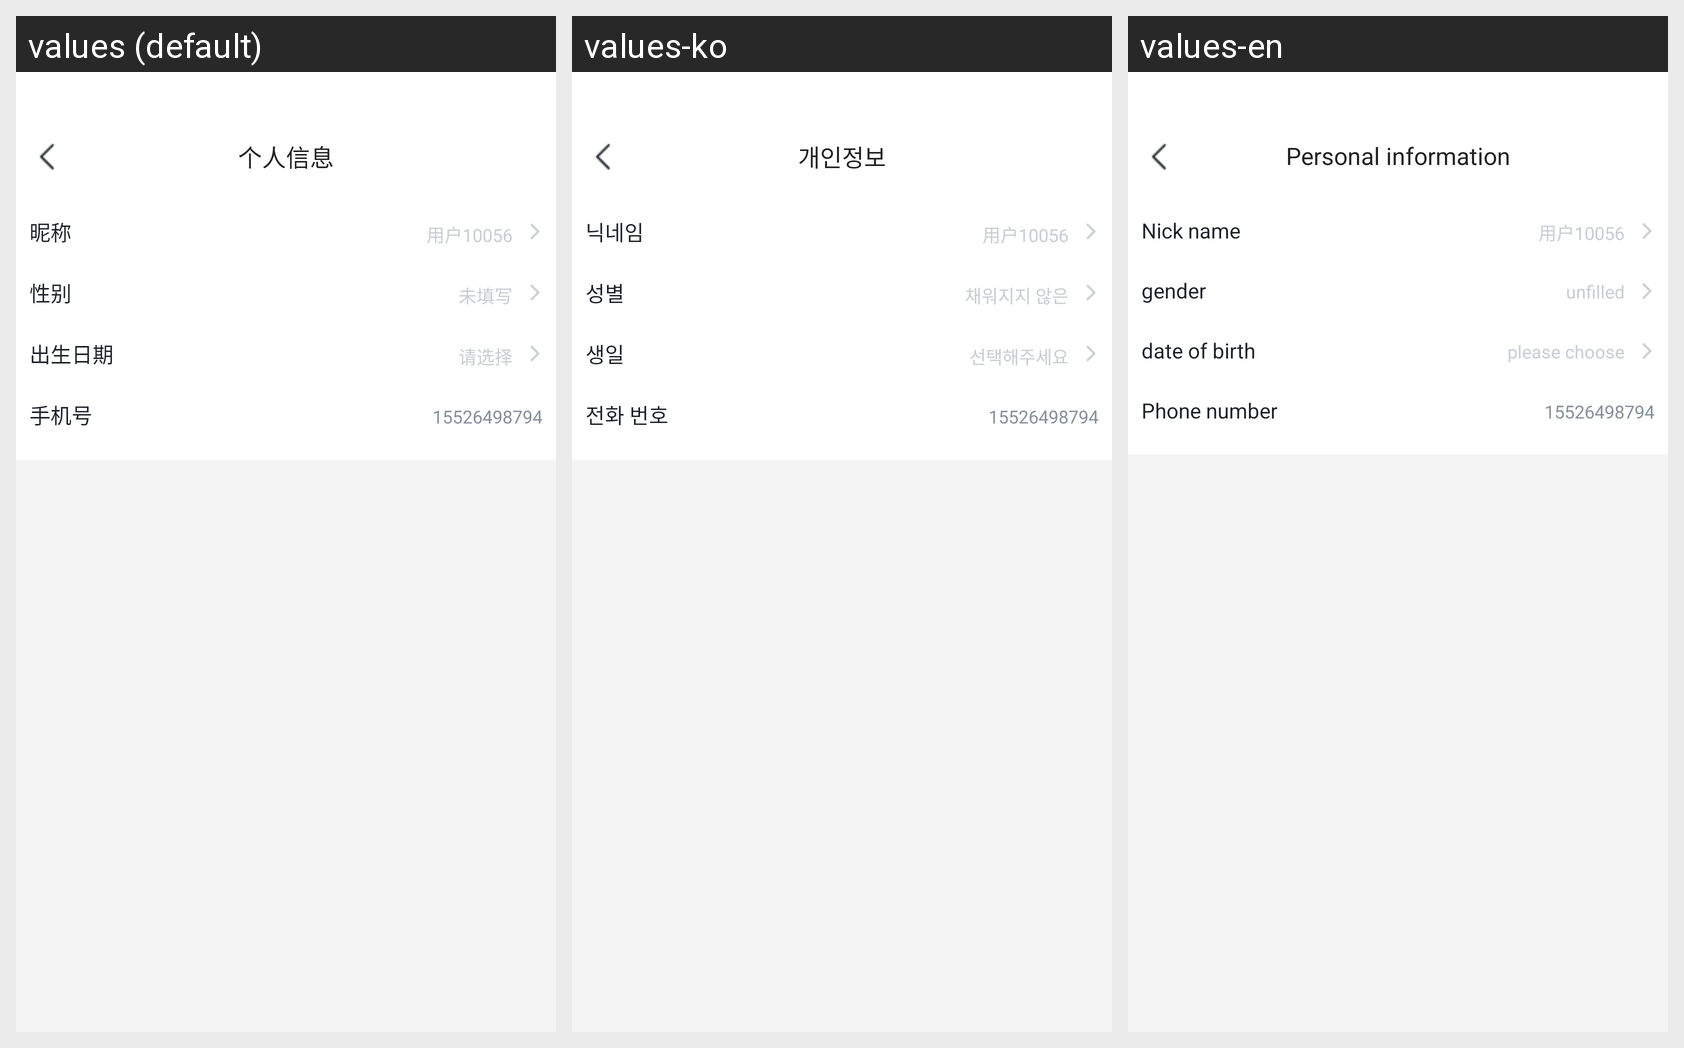

The same Android screen rendered under several of its app's locales, left to right. List the strings drawn on it with the default value and each locale's translation.
Android screen res/layout/activity_personal_info.xml rendered under 3 locales, left to right: values (default), values-ko, values-en. Device: Nexus 5 (rendered at 1080×1920; each locale shown at half size, 540×960, under a caption strip naming it); theme Theme.HwsAppAndroid.
Strings drawn on this screen, with the default value and each locale's value (text and hints the layout hard-codes, and strings that could not be matched under every locale, appear in the picture but are not listed):

nickname
  values: 昵称
  values-ko: 닉네임
  values-en: Nick name

gender
  values: 性别
  values-ko: 성별
  values-en: gender

not_filled_in
  values: 未填写
  values-ko: 채워지지 않은
  values-en: unfilled

birthday
  values: 出生日期
  values-ko: 생일
  values-en: date of birth

please_select
  values: 请选择
  values-ko: 선택해주세요
  values-en: please choose

please_input_mobile
  values: 手机号
  values-ko: 전화 번호
  values-en: Phone number

personal_info
  values: 个人信息
  values-ko: 개인정보
  values-en: Personal information
